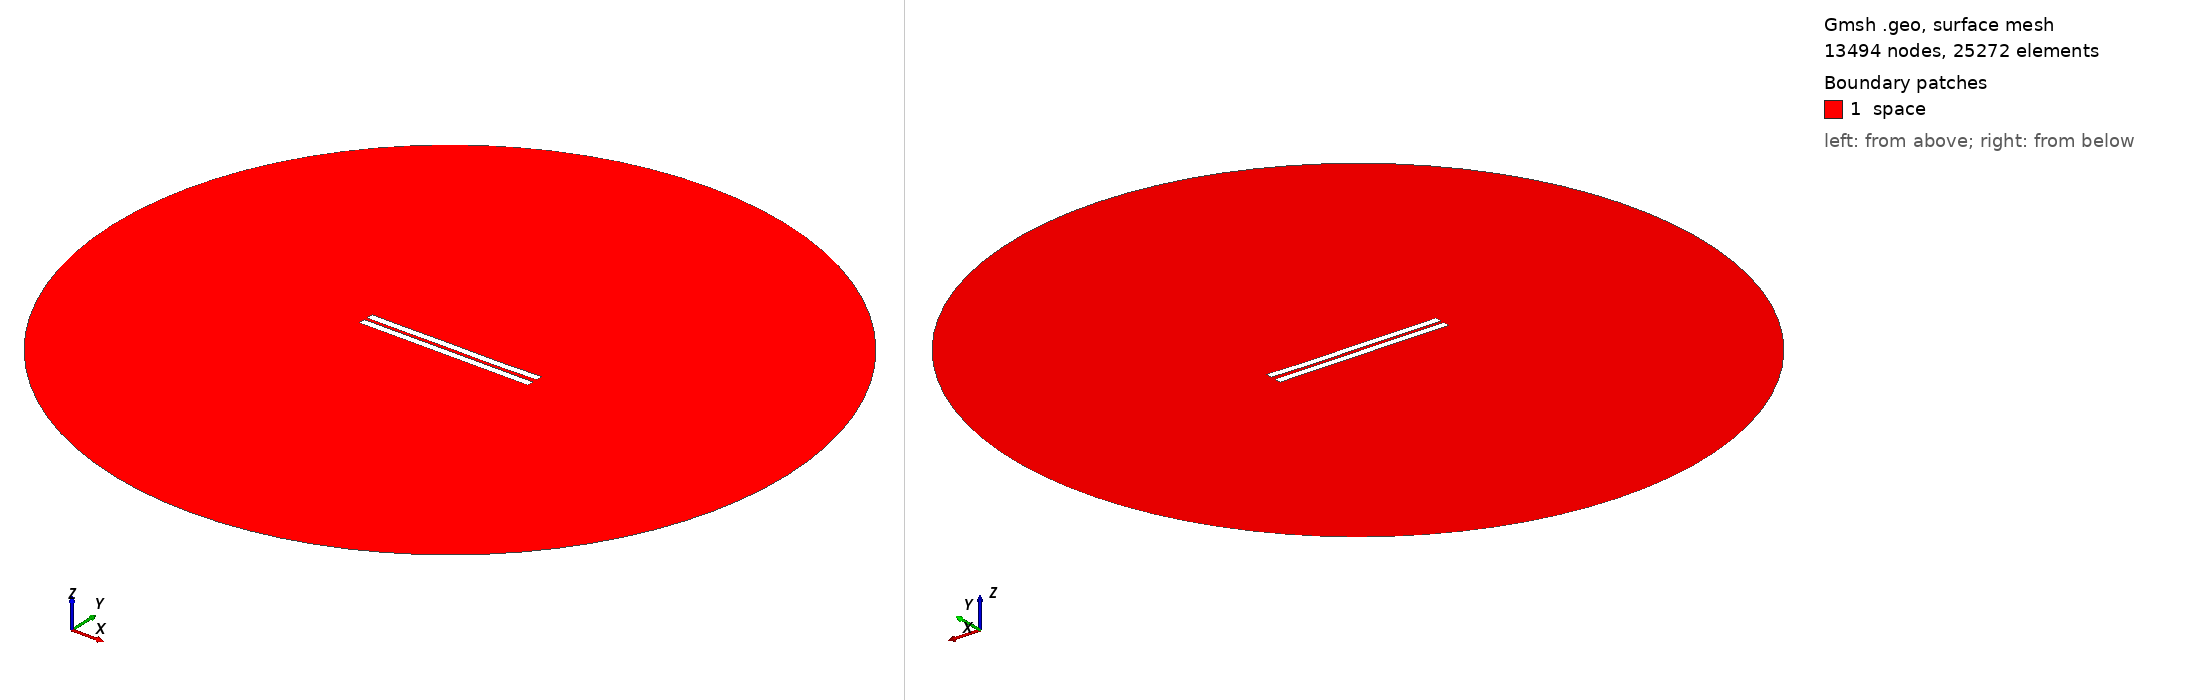

Gmsh geometry script, surface-meshed: 13494 nodes, 25272 surface elements. Boundary patches (legend numbers): 1 space. Left view from above one corner, right view from below the opposite corner. Legend entries are the model's physical surfaces. The drawing asked Gmsh for element sizes between 1% and 20% of the model's largest extent; the script's own settings can give other sizes.

=== 1792.geo (drawn) ===
//---------------------------------------
// Geometry kernel
//---------------------------------------

SetFactory("OpenCASCADE");



//---------------------------------------
// Parameters of the geometry
//---------------------------------------

// Overetch of the upper plate
overetch = 0.0;

// Distance between the plates
distance = 2.0;

// Discretization over the x axis (for the deformation)
nx = 50; 

// Length of the plate
L = 100 - overetch; 

// Number of modes
n = 4; 

// 1st mode coefficient
coeff(1) = 0.15;
beta(1) = 0.596864 * 3.1415926535 / L;

// 2nd mode coefficient
coeff(2) = -0.075;
beta(2) = 1.49418 * 3.1415926535 / L;

// 3rd mode coefficient
coeff(3) = 0.07499999999999998;
beta(3) = 2.50025 * 3.1415926535 / L;

// 4th mode coefficient
coeff(4) = -0.075;
beta(4) = 3.49999 * 3.1415926535 / L;



//---------------------------------------
// Upper plate (deformed rectangle)
//---------------------------------------

// Coordiantes of the upper plate
xmin = -50;
xmax = 50 - overetch;

// Height of the upper plate
yheight = 4 - 2 * overetch;

// Indexes of the points
UpperID[] = {};
LowerID[] = {};
LeftID[] = {};
RightID[] = {};

// Point index
p = 1;

// Horizontal edges
For i In {1:nx}
    x = xmin + (i-1)*(xmax - xmin)/(nx-1);

    y_bottom = distance / 2 + overetch;
    For j In {1:n}
        C = (Cosh(beta(j)*L) + Cos(beta(j)*L)) / (Sinh(beta(j)*L) + Sin(beta(j)*L));
        y_bottom  = y_bottom + coeff(j) * (Cosh(beta(j)*(x+50)) - Cos(beta(j)*(x+50)) - C * (Sinh(beta(j)*(x+50)) - Sin(beta(j)*(x+50))));
    EndFor

    y_top = y_bottom + yheight;

    Point(p) = {x, y_top, 0, 1.0};
    UpperID[i] = p;
    p = p + 1;

    Point(p) = {x, y_bottom, 0, 1.0};
    LowerID[i] = p;
    p = p + 1;
EndFor

// Create point lists
UpperPts[] = {}; LowerPts[] = {};
For i In {1:nx}
  UpperPts[] += {UpperID[i]};
  LowerPts[] += {LowerID[i]};
EndFor

// Build splines
Spline(1) = {UpperPts[]};
Spline(2) = {LowerPts[]};
Line(3) = {LowerPts[nx-1], UpperPts[nx-1]};
Line(4) = {LowerPts[0], UpperPts[0]};

// Build the plane surface
Curve Loop(1) = {2, 3, -1, -4};
Plane Surface(1) = {1};



//---------------------------------------
// Lower plate (rectangle)
//---------------------------------------

// Vertices
Point(1001) = {-50, -1, 0, 1.0};
Point(1002) = { 50, -1, 0, 1.0};
Point(1003) = { 50,  -5, 0, 1.0};
Point(1004) = {-50,  -5, 0, 1.0};

// Edges
Line(5) = {1001, 1002};
Line(6) = {1002, 1003};
Line(7) = {1003, 1004};
Line(8) = {1004, 1001};

// Plane surface
Line Loop(2) = {5, 6, 7, 8};
Plane Surface(2) = {2}; 



//---------------------------------------
// Outer (fictious) boundary
//---------------------------------------

// Points
Point(1005) = {0, 0, 0};       // Center
Point(1006) = {200, 0, 0};     // Start point
Point(1007) = {0, 200, 0};     // 90 degrees
Point(1008) = {-200, 0, 0};    // 180 degrees
Point(1009) = {0, -200, 0};    // 270 degrees

// Circle arcs (each needs start, center, end)
Circle(9) = {1006, 1005, 1007};
Circle(10) = {1007, 1005, 1008};
Circle(11) = {1008, 1005, 1009};
Circle(12) = {1009, 1005, 1006};

// Plane surface for the entire domain
Curve Loop(3) = {9, 10, 11, 12};
Surface(3) = {3};

// Subtract the plates from the whole domain to obtain the actual domain where we want to solve the equations
BooleanDifference{ Surface{3}; Delete; }{ Surface{1}; Surface{2}; Delete; }




//---------------------------------------
// Transfinite Lines/Curves
//---------------------------------------

// Set the number of points on the boundaries
r = 7;

// Plates
Transfinite Curve {1, 2} = 50*r Using Progression 1;
Transfinite Curve {3, 4} = 2*r Using Progression 1;
Transfinite Line {5, 7} = 50*r Using Progression 1;
Transfinite Line {6, 8} = 2*r Using Progression 1;

// Outer boundary
Transfinite Line {9, 10, 11, 12} = 20 Using Progression 1;



//---------------------------------------
// Physical groups
//---------------------------------------                

// Physical curves (boundaries)
Physical Line("force_segment", 10) = {2};
Physical Line("upper_plate", 11) = {1, 3, 4};
Physical Line("lower_plate", 12) = {5, 6, 7, 8};
Physical Line("boundary", 20) = {9, 10, 11, 12};

// Physical Surfaces
Physical Surface("space", 30) = {3};



//---------------------------------------
// 6. Generate the Mesh
//---------------------------------------

// 2D mesh generation
Mesh 2;
